Run: headless pygame with SDL's dummy video driver; simulated clock (each Clock.tick advances the game by its frame time, no real sleeping); random seed 0; keys injected as events and as key.get_pressed() state; no mouse input.
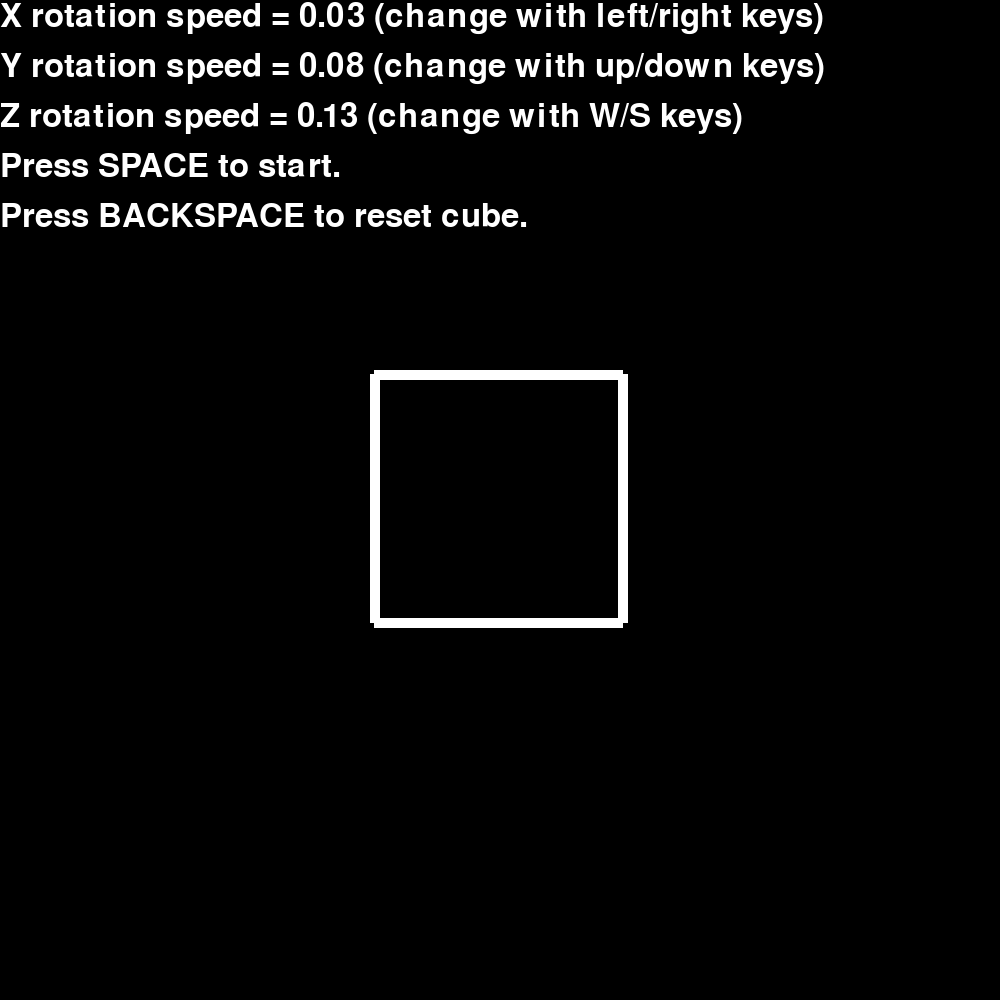
Frame 1 of 4 · flips 1–60 · no input
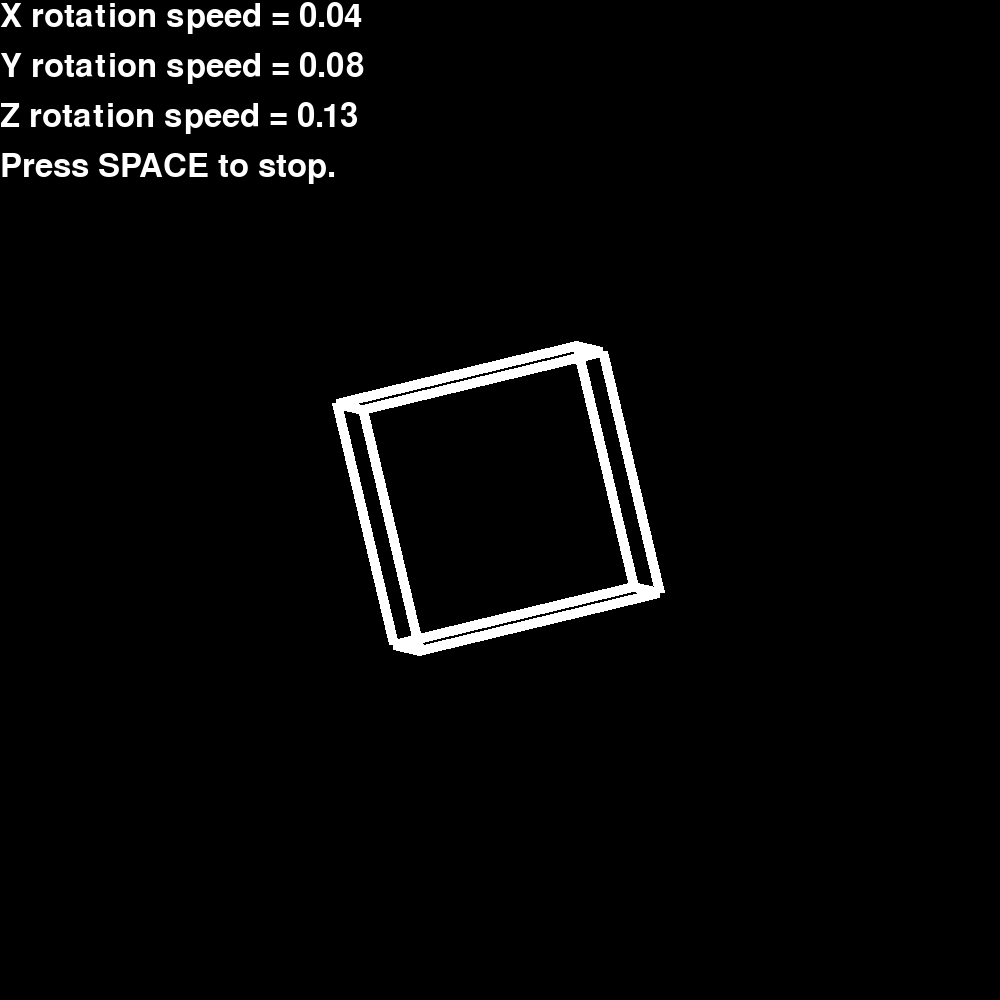
Frame 2 of 4 · flips 61–180 · tapped SPACE, RETURN · held RIGHT (→), D
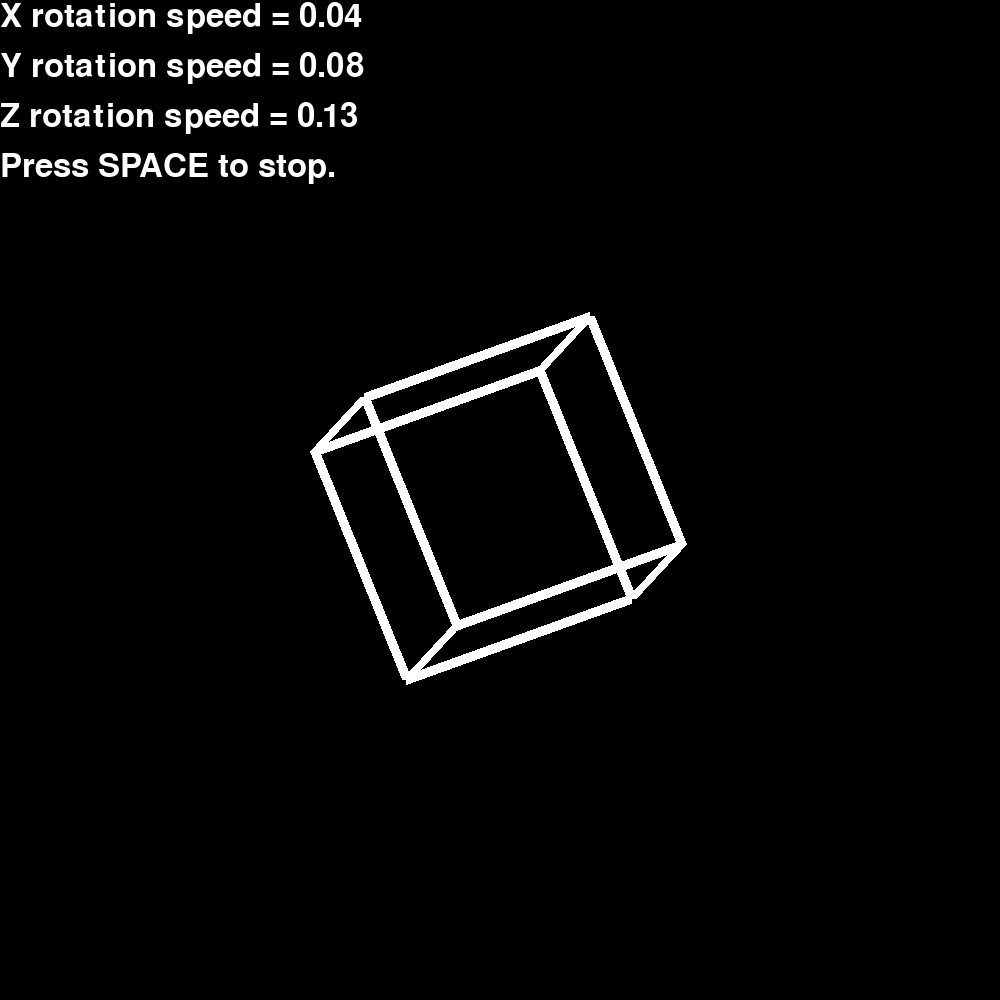
Frame 3 of 4 · flips 181–300 · held DOWN (↓), S
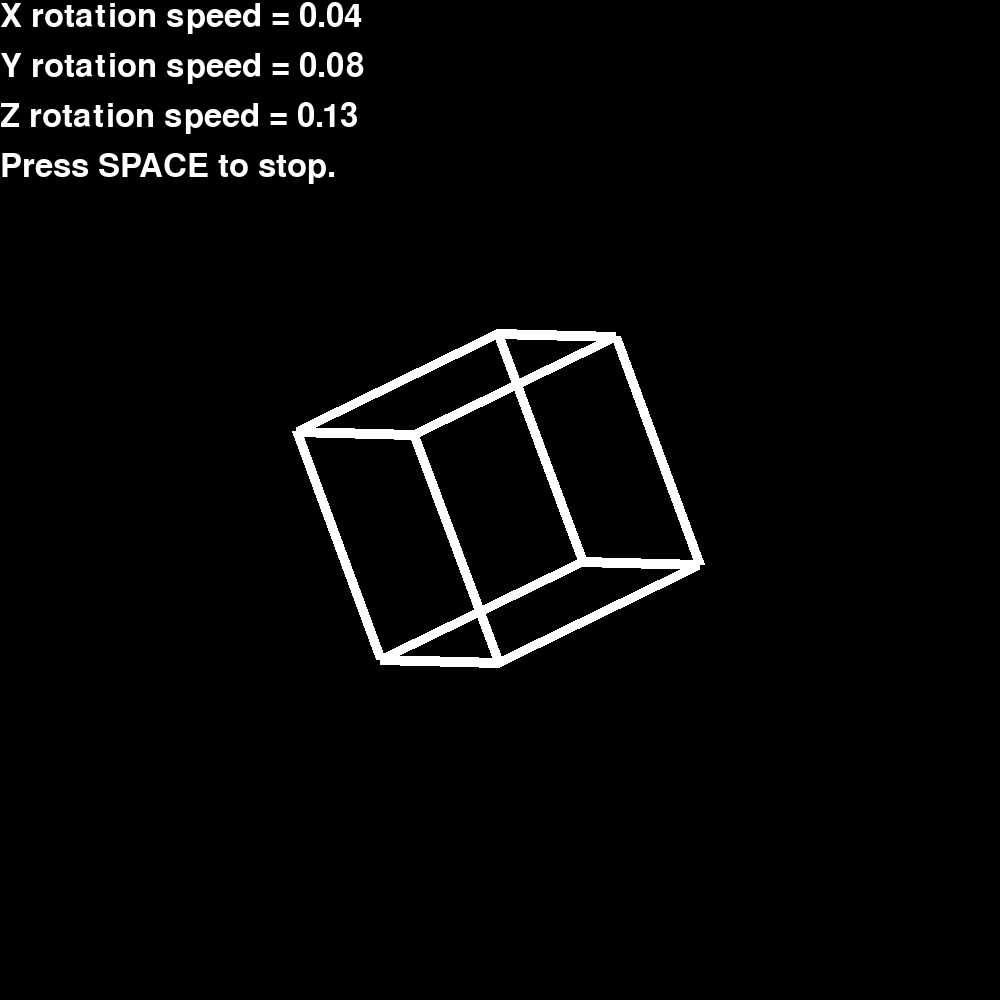
Frame 4 of 4 · flips 301–420 · held LEFT (←), A, UP (↑), W

The pygame program that drew these frames:

"""Rotating Cube, by Al Sweigart al@inventwithpython.com
A rotating cube animation. Press Ctrl-C to stop.
This code is available at https://nostarch.com/big-book-small-python-programming
Tags: large, artistic, math"""

# This program MUST be run in a Terminal/Command Prompt window.

import math, time, sys
import pygame as pg
from pygame.locals import *

# Set up the constants:
PAUSE_AMOUNT = 10  # Pause length of one-tenth of a second.
WIDTH, HEIGHT = 1000, 1000
SCALEX = (WIDTH - 4) // 8
SCALEY = (HEIGHT - 4) // 8
TRANSLATEX = (WIDTH - 4) // 2
TRANSLATEY = (HEIGHT - 4) // 2

# (!) Try changing this to '#' or '*' or some other character:
LINE_CHAR = chr(9608)  # Character 9608 is a solid block.

# (!) Try setting two of these values to zero to rotate the cube only
# along a single axis:
X_ROTATE_SPEED = 0.03
Y_ROTATE_SPEED = 0.08
Z_ROTATE_SPEED = 0.13

# This program stores XYZ coordinates in lists, with the X coordinate
# at index 0, Y at 1, and Z at 2. These constants make our code more
# readable when accessing the coordinates in these lists.
X = 0
Y = 1
Z = 2



def rotatePoint(x, y, z, ax, ay, az):
    """Returns an (x, y, z) tuple of the x, y, z arguments rotated.

    The rotation happens around the 0, 0, 0 origin by angles
    ax, ay, az (in radians).
        Directions of each axis:
         -y
          |
          +-- +x
         /
        +z
    """

    # Rotate around x axis:
    rotatedX = x
    rotatedY = (y * math.cos(ax)) - (z * math.sin(ax))
    rotatedZ = (y * math.sin(ax)) + (z * math.cos(ax))
    x, y, z = rotatedX, rotatedY, rotatedZ

    # Rotate around y axis:
    rotatedX = (z * math.sin(ay)) + (x * math.cos(ay))
    rotatedY = y
    rotatedZ = (z * math.cos(ay)) - (x * math.sin(ay))
    x, y, z = rotatedX, rotatedY, rotatedZ

    # Rotate around z axis:
    rotatedX = (x * math.cos(az)) - (y * math.sin(az))
    rotatedY = (x * math.sin(az)) + (y * math.cos(az))
    rotatedZ = z

    return (rotatedX, rotatedY, rotatedZ)


def adjustPoint(point):
    """Adjusts the 3D XYZ point to a 2D XY point fit for displaying on
    the screen. This resizes this 2D point by a scale of SCALEX and
    SCALEY, then moves the point by TRANSLATEX and TRANSLATEY."""
    return (int(point[X] * SCALEX + TRANSLATEX),
            int(point[Y] * SCALEY + TRANSLATEY))


"""CUBE_CORNERS stores the XYZ coordinates of the corners of a cube.
The indexes for each corner in CUBE_CORNERS are marked in this diagram:
      0---1
     /|  /|
    2---3 |
    | 4-|-5
    |/  |/
    6---7"""
CUBE_CORNERS = [[-1, -1, -1], # Point 0
                [ 1, -1, -1], # Point 1
                [-1, -1,  1], # Point 2
                [ 1, -1,  1], # Point 3
                [-1,  1, -1], # Point 4
                [ 1,  1, -1], # Point 5
                [-1,  1,  1], # Point 6
                [ 1,  1,  1]] # Point 7
# rotatedCorners stores the XYZ coordinates from CUBE_CORNERS after
# they've been rotated by rx, ry, and rz amounts:
rotatedCorners = [None, None, None, None, None, None, None, None]
# Rotation amounts for each axis:
xRotation = 0.0
yRotation = 0.0
zRotation = 0.0

pg.init()
pg.font.init()
font = pg.font.SysFont(None, 48)
screen = pg.display.set_mode((WIDTH, HEIGHT))
pg.display.set_caption('Rotating Cube')
clock = pg.time.Clock()

def render_text(text, pos, font=font, color=(255, 255, 255), bold=True):
    text_surface = font.render(text, bold, color)
    screen.blit(text_surface, pos)

while True:
    start = True
    while start:
        for event in pg.event.get():
            if event.type == QUIT:
                pg.quit()
                sys.exit()
            elif event.type == KEYDOWN:
                if event.key == K_ESCAPE:
                    pg.quit()
                    sys.exit()
                elif event.key == K_SPACE:
                    start = False
                elif event.key == K_UP:
                    Y_ROTATE_SPEED += 0.01
                elif event.key == K_DOWN:
                    Y_ROTATE_SPEED -= 0.01
                elif event.key == K_LEFT:
                    X_ROTATE_SPEED -= 0.01
                elif event.key == K_RIGHT:
                    X_ROTATE_SPEED += 0.01
                elif event.key == K_w:
                    Z_ROTATE_SPEED += 0.01
                elif event.key == K_s:
                    Z_ROTATE_SPEED -= 0.01
                elif event.key == K_BACKSPACE:
                    xRotation = 0.0
                    yRotation = 0.0
                    zRotation = 0.0
        X_ROTATE_SPEED = round(X_ROTATE_SPEED, 2)
        Y_ROTATE_SPEED = round(Y_ROTATE_SPEED, 2)
        Z_ROTATE_SPEED = round(Z_ROTATE_SPEED, 2)
        # Rotate the cube along different axes by different amounts:
        for i in range(len(CUBE_CORNERS)):
            x = CUBE_CORNERS[i][X]
            y = CUBE_CORNERS[i][Y]
            z = CUBE_CORNERS[i][Z]
            rotatedCorners[i] = rotatePoint(x, y, z, xRotation,
                yRotation, zRotation)

        # Get the points of the cube lines:
        screen.fill((0, 0, 0))
        for fromCornerIndex, toCornerIndex in ((0, 1), (1, 3), (3, 2), (2, 0), (0, 4), (1, 5), (2, 6), (3, 7), (4, 5), (5, 7), (7, 6), (6, 4)):
            fromX, fromY = adjustPoint(rotatedCorners[fromCornerIndex])
            toX, toY = adjustPoint(rotatedCorners[toCornerIndex])
            pg.draw.line(screen, (255, 255, 255), (fromX, fromY), (toX, toY), 10)
        render_text(f'X rotation speed = {X_ROTATE_SPEED} (change with left/right keys)', (0, 0))
        render_text(f'Y rotation speed = {Y_ROTATE_SPEED} (change with up/down keys)', (0, 50))
        render_text(f'Z rotation speed = {Z_ROTATE_SPEED} (change with W/S keys)', (0, 100))
        render_text('Press SPACE to start.', (0, 150))
        render_text('Press BACKSPACE to reset cube.', (0, 200))
        pg.display.update()

    running = True
    while running:  # Main program loop.
        for event in pg.event.get():
            if event.type == QUIT:
                pg.quit()
                sys.exit()
            elif event.type == KEYDOWN:
                if event.key == K_ESCAPE:
                    pg.quit()
                    sys.exit()
                elif event.key == K_SPACE:
                    running = False
        # Rotate the cube along different axes by different amounts:
        xRotation += X_ROTATE_SPEED
        yRotation += Y_ROTATE_SPEED
        zRotation += Z_ROTATE_SPEED
        for i in range(len(CUBE_CORNERS)):
            x = CUBE_CORNERS[i][X]
            y = CUBE_CORNERS[i][Y]
            z = CUBE_CORNERS[i][Z]
            rotatedCorners[i] = rotatePoint(x, y, z, xRotation,
                yRotation, zRotation)

        # Get the points of the cube lines:
        screen.fill((0, 0, 0))
        for fromCornerIndex, toCornerIndex in ((0, 1), (1, 3), (3, 2), (2, 0), (0, 4), (1, 5), (2, 6), (3, 7), (4, 5), (5, 7), (7, 6), (6, 4)):
            fromX, fromY = adjustPoint(rotatedCorners[fromCornerIndex])
            toX, toY = adjustPoint(rotatedCorners[toCornerIndex])
            pg.draw.line(screen, (255, 255, 255), (fromX, fromY), (toX, toY), 10)
        render_text(f'X rotation speed = {X_ROTATE_SPEED}', (0, 0))
        render_text(f'Y rotation speed = {Y_ROTATE_SPEED}', (0, 50))
        render_text(f'Z rotation speed = {Z_ROTATE_SPEED}', (0, 100))
        render_text('Press SPACE to stop.', (0, 150))
        pg.display.update()
        clock.tick(PAUSE_AMOUNT)  # Pause for a bit.
